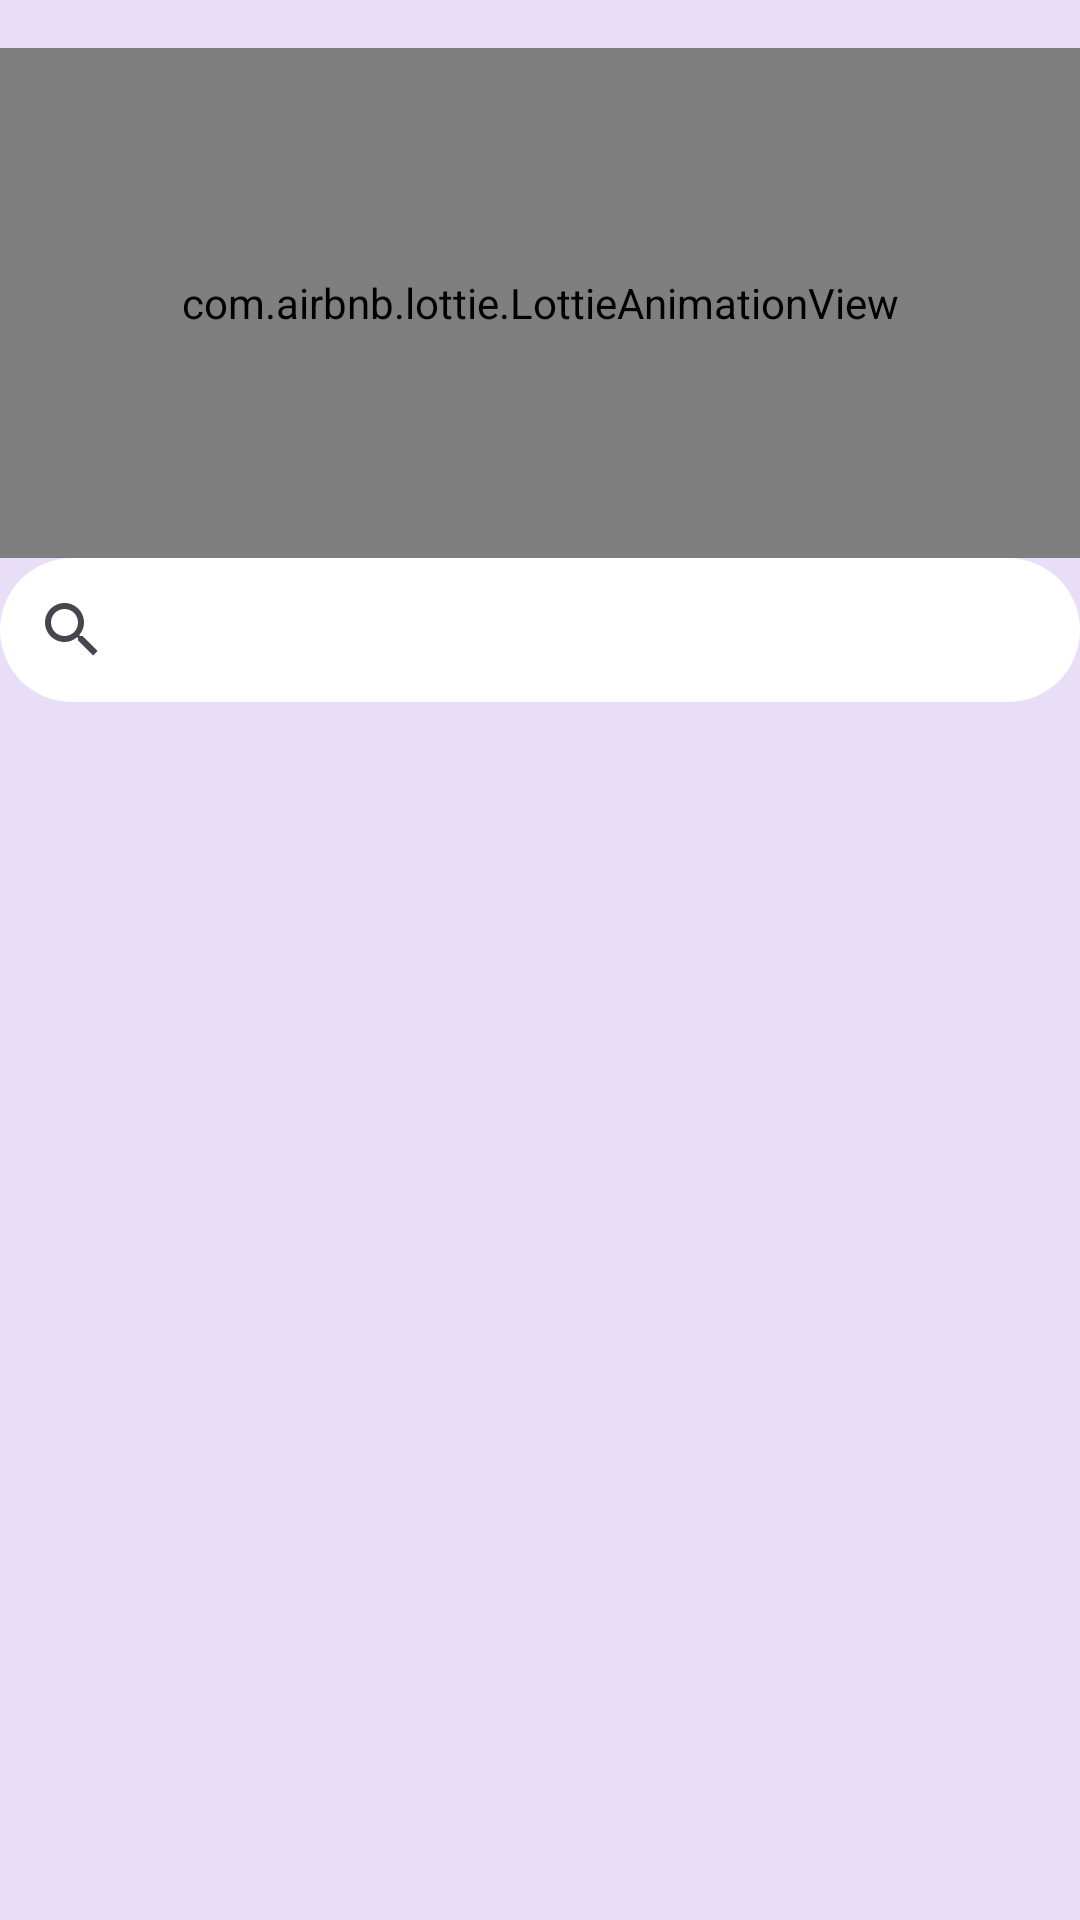

This screen was rendered from an Android layout file. Write that file and the resources it references.
<!-- AndroidManifest.xml: application theme Theme.JassMusic -->
<!-- res/layout/fragment_search.xml -->
<?xml version="1.0" encoding="utf-8"?>
<FrameLayout xmlns:android="http://schemas.android.com/apk/res/android"
    xmlns:app="http://schemas.android.com/apk/res-auto"
    xmlns:tools="http://schemas.android.com/tools"
    android:layout_width="match_parent"
    android:layout_height="match_parent"
    tools:context="search_Fragment">
    <ScrollView
        android:layout_width="match_parent"
        android:layout_height="match_parent"
        android:background="#E8DEF8"
        android:orientation="vertical">
    
        <LinearLayout
            android:layout_width="match_parent"
            android:layout_height="wrap_content"
            android:orientation="vertical">

            <com.airbnb.lottie.LottieAnimationView
                android:layout_width="match_parent"
                android:layout_height="170dp"
                android:layout_gravity="center"
                android:layout_marginTop="16dp"
                app:lottie_autoPlay="true"
                app:lottie_loop="true"
                app:lottie_rawRes="@raw/jazzsearch" />

            <androidx.appcompat.widget.SearchView
                android:id="@+id/search_view1"
                android:layout_width="match_parent"
                android:layout_height="wrap_content"
                android:background="@drawable/rounded_corner"
                android:iconifiedByDefault="false"
                android:queryHint="@string/search"
                app:animateNavigationIcon="true" />

            <androidx.recyclerview.widget.RecyclerView
                android:id="@+id/recyclerView5"
                android:layout_width="match_parent"
                android:layout_height="0dp"
                android:layout_weight="1"
                android:orientation="horizontal"
                tools:listitem="@layout/search_list_item_view"/>

        </LinearLayout>
    </ScrollView>
</FrameLayout>
<!-- res/layout/search_list_item_view.xml (included above) -->
<?xml version="1.0" encoding="utf-8"?>
<androidx.constraintlayout.widget.ConstraintLayout
    xmlns:android="http://schemas.android.com/apk/res/android"
    xmlns:app="http://schemas.android.com/apk/res-auto"
    android:layout_width="wrap_content"
    android:layout_height="wrap_content">

    <androidx.appcompat.widget.LinearLayoutCompat
        android:id="@+id/linearLayoutCompat"
        android:layout_width="wrap_content"
        android:layout_height="wrap_content"
        android:layout_margin="20dp"
        android:orientation="vertical"
        app:layout_constraintBottom_toBottomOf="parent"
        app:layout_constraintEnd_toEndOf="parent"
        app:layout_constraintStart_toStartOf="parent"
        app:layout_constraintTop_toTopOf="parent">

        <androidx.cardview.widget.CardView
            android:layout_width="wrap_content"
            android:layout_height="wrap_content"
            android:layout_gravity="center_horizontal"
            android:layout_margin="10dp"
            android:background="#E8DEF8"
            app:cardCornerRadius="6dp">

            <ImageView
                android:id="@+id/imageView3"
                android:layout_width="270dp"
                android:layout_height="250dp"
                android:scaleType="centerCrop"
                android:src="@drawable/blindinglights" />

        </androidx.cardview.widget.CardView>

        <com.google.android.material.textview.MaterialTextView
            android:id="@+id/recycler_text3"
            android:layout_width="wrap_content"
            android:layout_height="wrap_content"
            android:layout_gravity="center_horizontal"
            android:text="@string/app_name"
            android:textColor="@color/material_dynamic_neutral30"
            android:textSize="16sp"
            android:textStyle="bold" />

    </androidx.appcompat.widget.LinearLayoutCompat>

</androidx.constraintlayout.widget.ConstraintLayout>
<!-- resources referenced by this layout -->
<resources>
  <!-- drawable blindinglights: jpg bitmap (drawable-v24, 621523 bytes) -->
  <!-- drawable rounded_corner (drawable) -->
  <?xml version="1.0" encoding="utf-8"?>
  <shape xmlns:android="http://schemas.android.com/apk/res/android"
      android:shape="rectangle">
      <corners android:radius="50dp" />
      <solid android:color="@color/white"/>
  
  </shape>
  <string name="app_name">Jazz music</string>
  <string name="search">search music</string>
  <style name="Theme.JassMusic" parent="Theme.Material3.DayNight.NoActionBar">
          
          <item name="colorPrimary">@color/purple_500</item>
          <item name="colorPrimaryVariant">@color/purple_700</item>
          <item name="colorOnPrimary">@color/white</item>
          
          <item name="colorSecondary">@color/teal_200</item>
          <item name="colorSecondaryVariant">@color/teal_700</item>
          <item name="colorOnSecondary">@color/black</item>
          
          <item name="android:statusBarColor">@color/black</item>
          
          <item name="android:windowFullscreen">true</item>
      </style>
  <color name="white">#FFFFFFFF</color>
  <color name="purple_500">#FF6200EE</color>
  <color name="purple_700">#FF3700B3</color>
  <color name="teal_200">#FF03DAC5</color>
  <color name="teal_700">#FF018786</color>
  <color name="black">#FF000000</color>
</resources>
